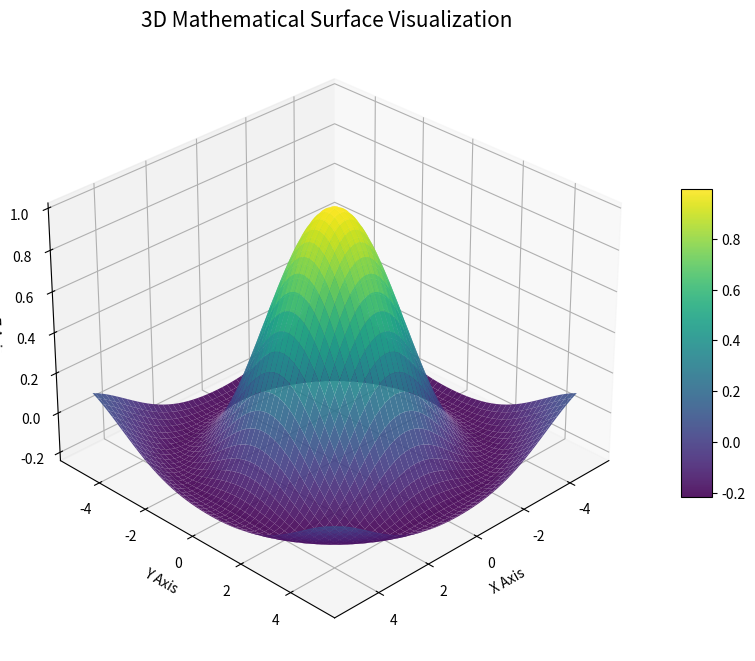

This chart was generated by the following Python code:
import numpy as np
import matplotlib.pyplot as plt
from matplotlib import cm

# Generate data
x = np.linspace(-5, 5, 100)
y = np.linspace(-5, 5, 100)
X, Y = np.meshgrid(x, y)
R = np.sqrt(X**2 + Y**2)
Z = np.sin(R) / R  # Sinc function for a smooth 3D wave

# Setup plot
fig = plt.figure(figsize=(12, 8), dpi=100)
ax = fig.add_subplot(111, projection='3d')

# Plot surface
surf = ax.plot_surface(X, Y, Z, cmap=cm.viridis, 
                       linewidth=0, antialiased=True, alpha=0.9)

# Aesthetics
ax.set_title("3D Mathematical Surface Visualization", fontsize=15)
ax.set_xlabel("X Axis")
ax.set_ylabel("Y Axis")
ax.set_zlabel("Z Axis")
fig.colorbar(surf, shrink=0.5, aspect=10)

# Adjust viewing angle for maximum "impressiveness"
ax.view_init(elev=30, azim=45)

# Save to file
plt.savefig('impressive_graph.png', bbox_inches='tight')
print("Graph saved as impressive_graph.png")
